The GitHub repository djlisko01/recycle-ai contains a labelled image folder "testing_data" with 2 categories: biodegradable, recycle. Examples follow, each with its label.

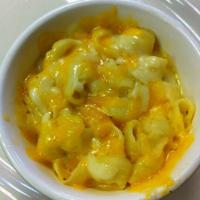
Label: biodegradable

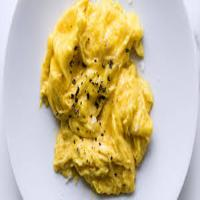
Label: biodegradable

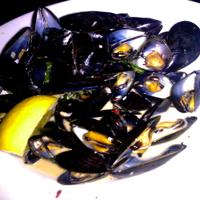
Label: biodegradable

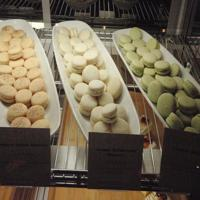
Label: biodegradable

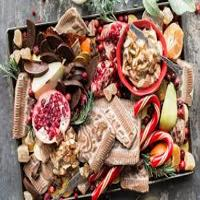
Label: biodegradable

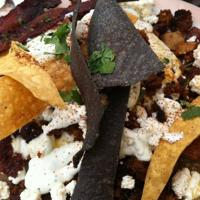
Label: biodegradable
